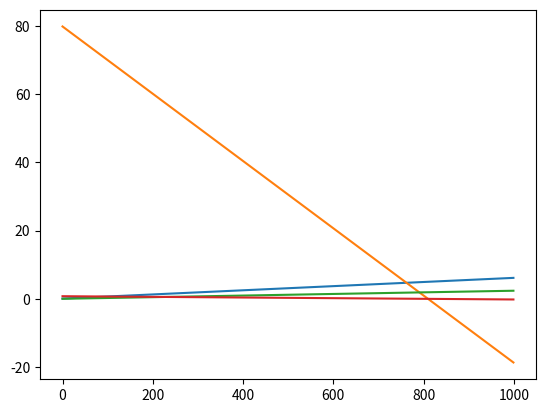

Recreate this plot in Python.
import math
import matplotlib.pyplot as plt
import numpy as np

#Initial conditions

x = 0.01
pc = 0.1

xlist = []
qlist = []
plist = []
flist = []
tlist = []

dt = 0.0001
nsteps = 1000

xlist = np.arange(0.0, nsteps, 1)

#for i in range(nsteps):
#    xlist.append(i)

#Guess a value of pc and an initial x value

pc = 0.712081
x = 0.01

#Equations for defining initial conditions

q = ((pc)*(x**3))/3

p = pc - ((pc**2)*(x**2))/6

f = ((pc**2)*(x**3))/3

t = 1 - ((pc**4)*(x**4))/6

x = 0.08
q = 0.06
p = 80
f = 9.3e-7
t = 0.76

#Transformed differential equations

dqdx = (p*t**2)/t

dpdx = -(p*q)/(t*x**2)

dfdx = (p**2)*(t**2)*(x**2)

dtdx = -((p**2)*f)/((t**8.5)*(x**2))

#Initial integration step

#Integration
#Use Euler integration

for i in enumerate(xlist):
    q += dt*dqdx
    qlist.append(q)

    p += dt*dpdx
    plist.append(p)

    f += dt*dfdx
    flist.append(f)

    t += dt*dtdx
    tlist.append(t)

plt.plot(xlist, qlist)
plt.plot(xlist, plist)
plt.plot(xlist, flist)
plt.plot(xlist, tlist)
plt.show()
